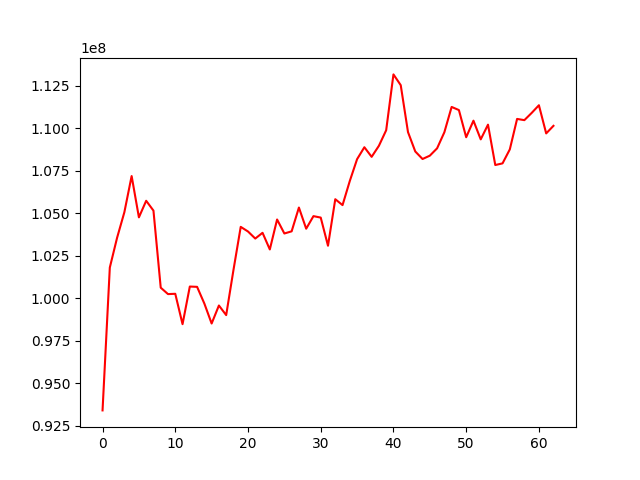

Source data for this figure (header and first rows):
, 0
0, 93405860
1, 101811899
2, 103564117
3, 105065781
4, 107194716
5, 104764819
6, 105739528
7, 105160655
8, 100626752
9, 100249233
10, 100266584
11, 98479424
12, 100693192
13, 100675668
14, 99691548
15, 98518088
16, 99578117
17, 99012534
18, 101663162
19, 104204885
20, 103932082
21, 103517068
22, 103855639
23, 102875955
24, 104638339
25, 103814846
26, 103941852
27, 105341040
28, 104096489
29, 104835890
30, 104750500
31, 103093580
32, 105831538
33, 105484860
34, 106908225
35, 108188827
36, 108889534
37, 108325370
38, 108975038
39, 109890777
40, 113175391
41, 112542132
42, 109780044
43, 108640313
44, 108197580
45, 108393491
46, 108825059
47, 109770819
48, 111261195
49, 111076438
50, 109478373
51, 110452651
52, 109353058
53, 110218707
54, 107843455
55, 107940863
56, 108764274
57, 110555443
58, 110483875
59, 110906492
... 3 more rows
